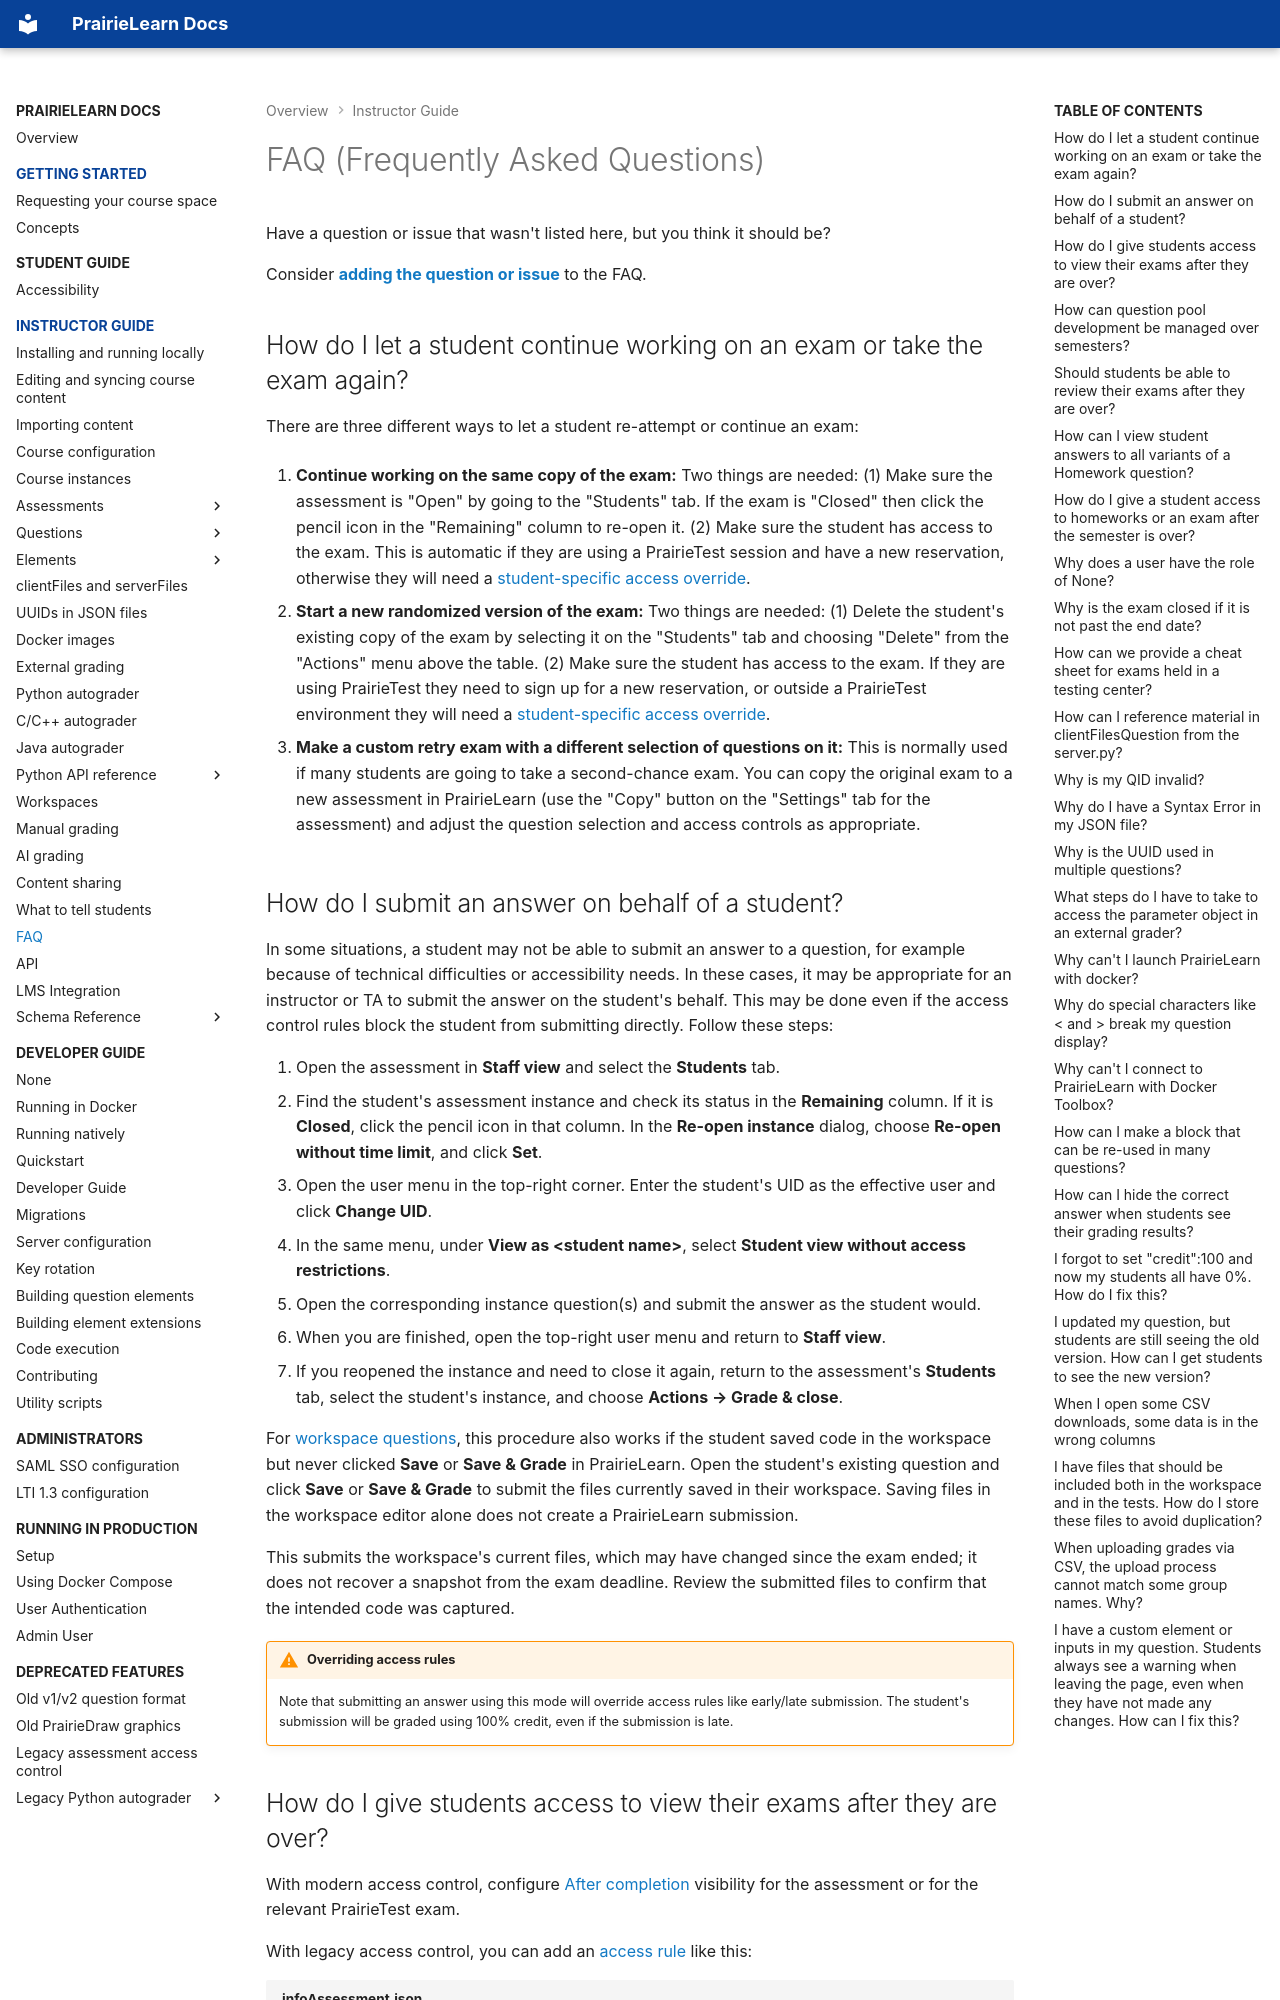

repository: PrairieLearn/PrairieLearn · page: faq/index.html · generator: mkdocs

# FAQ (Frequently Asked Questions)

Have a question or issue that wasn't listed here, but you think it should be?

Consider **[adding the question or issue](https://github.com/PrairieLearn/PrairieLearn/edit/master/docs/faq.md)** to the FAQ.

## How do I let a student continue working on an exam or take the exam again?

There are three different ways to let a student re-attempt or continue an exam:

1. **Continue working on the same copy of the exam:** Two things are needed: (1) Make sure the assessment is "Open" by going to the "Students" tab. If the exam is "Closed" then click the pencil icon in the "Remaining" column to re-open it. (2) Make sure the student has access to the exam. This is automatic if they are using a PrairieTest session and have a new reservation, otherwise they will need a [student-specific access override](assessment/accessControl.md#add-an-override).

2. **Start a new randomized version of the exam:** Two things are needed: (1) Delete the student's existing copy of the exam by selecting it on the "Students" tab and choosing "Delete" from the "Actions" menu above the table. (2) Make sure the student has access to the exam. If they are using PrairieTest they need to sign up for a new reservation, or outside a PrairieTest environment they will need a [student-specific access override](assessment/accessControl.md#add-an-override).

3. **Make a custom retry exam with a different selection of questions on it:** This is normally used if many students are going to take a second-chance exam. You can copy the original exam to a new assessment in PrairieLearn (use the "Copy" button on the "Settings" tab for the assessment) and adjust the question selection and access controls as appropriate.

## How do I submit an answer on behalf of a student?

In some situations, a student may not be able to submit an answer to a question, for example because of technical difficulties or accessibility needs. In these cases, it may be appropriate for an instructor or TA to submit the answer on the student's behalf. This may be done even if the access control rules block the student from submitting directly. Follow these steps:

1. Open the assessment in **Staff view** and select the **Students** tab.
2. Find the student's assessment instance and check its status in the **Remaining** column. If it is **Closed**, click the pencil icon in that column. In the **Re-open instance** dialog, choose **Re-open without time limit**, and click **Set**.
3. Open the user menu in the top-right corner. Enter the student's UID as the effective user and click **Change UID**.
4. In the same menu, under **View as &lt;student name&gt;**, select **Student view without access restrictions**.
5. Open the corresponding instance question(s) and submit the answer as the student would.
6. When you are finished, open the top-right user menu and return to **Staff view**.
7. If you reopened the instance and need to close it again, return to the assessment's **Students** tab, select the student's instance, and choose **Actions &rarr; Grade & close**.

For [workspace questions](workspaces/index.md), this procedure also works if the student saved code in the workspace but never clicked **Save** or **Save & Grade** in PrairieLearn. Open the student's existing question and click **Save** or **Save & Grade** to submit the files currently saved in their workspace. Saving files in the workspace editor alone does not create a PrairieLearn submission.

This submits the workspace's current files, which may have changed since the exam ended; it does not recover a snapshot from the exam deadline. Review the submitted files to confirm that the intended code was captured.

!!! warning "Overriding access rules"

    Note that submitting an answer using this mode will override access rules like early/late submission. The student's submission will be graded using 100% credit, even if the submission is late.
